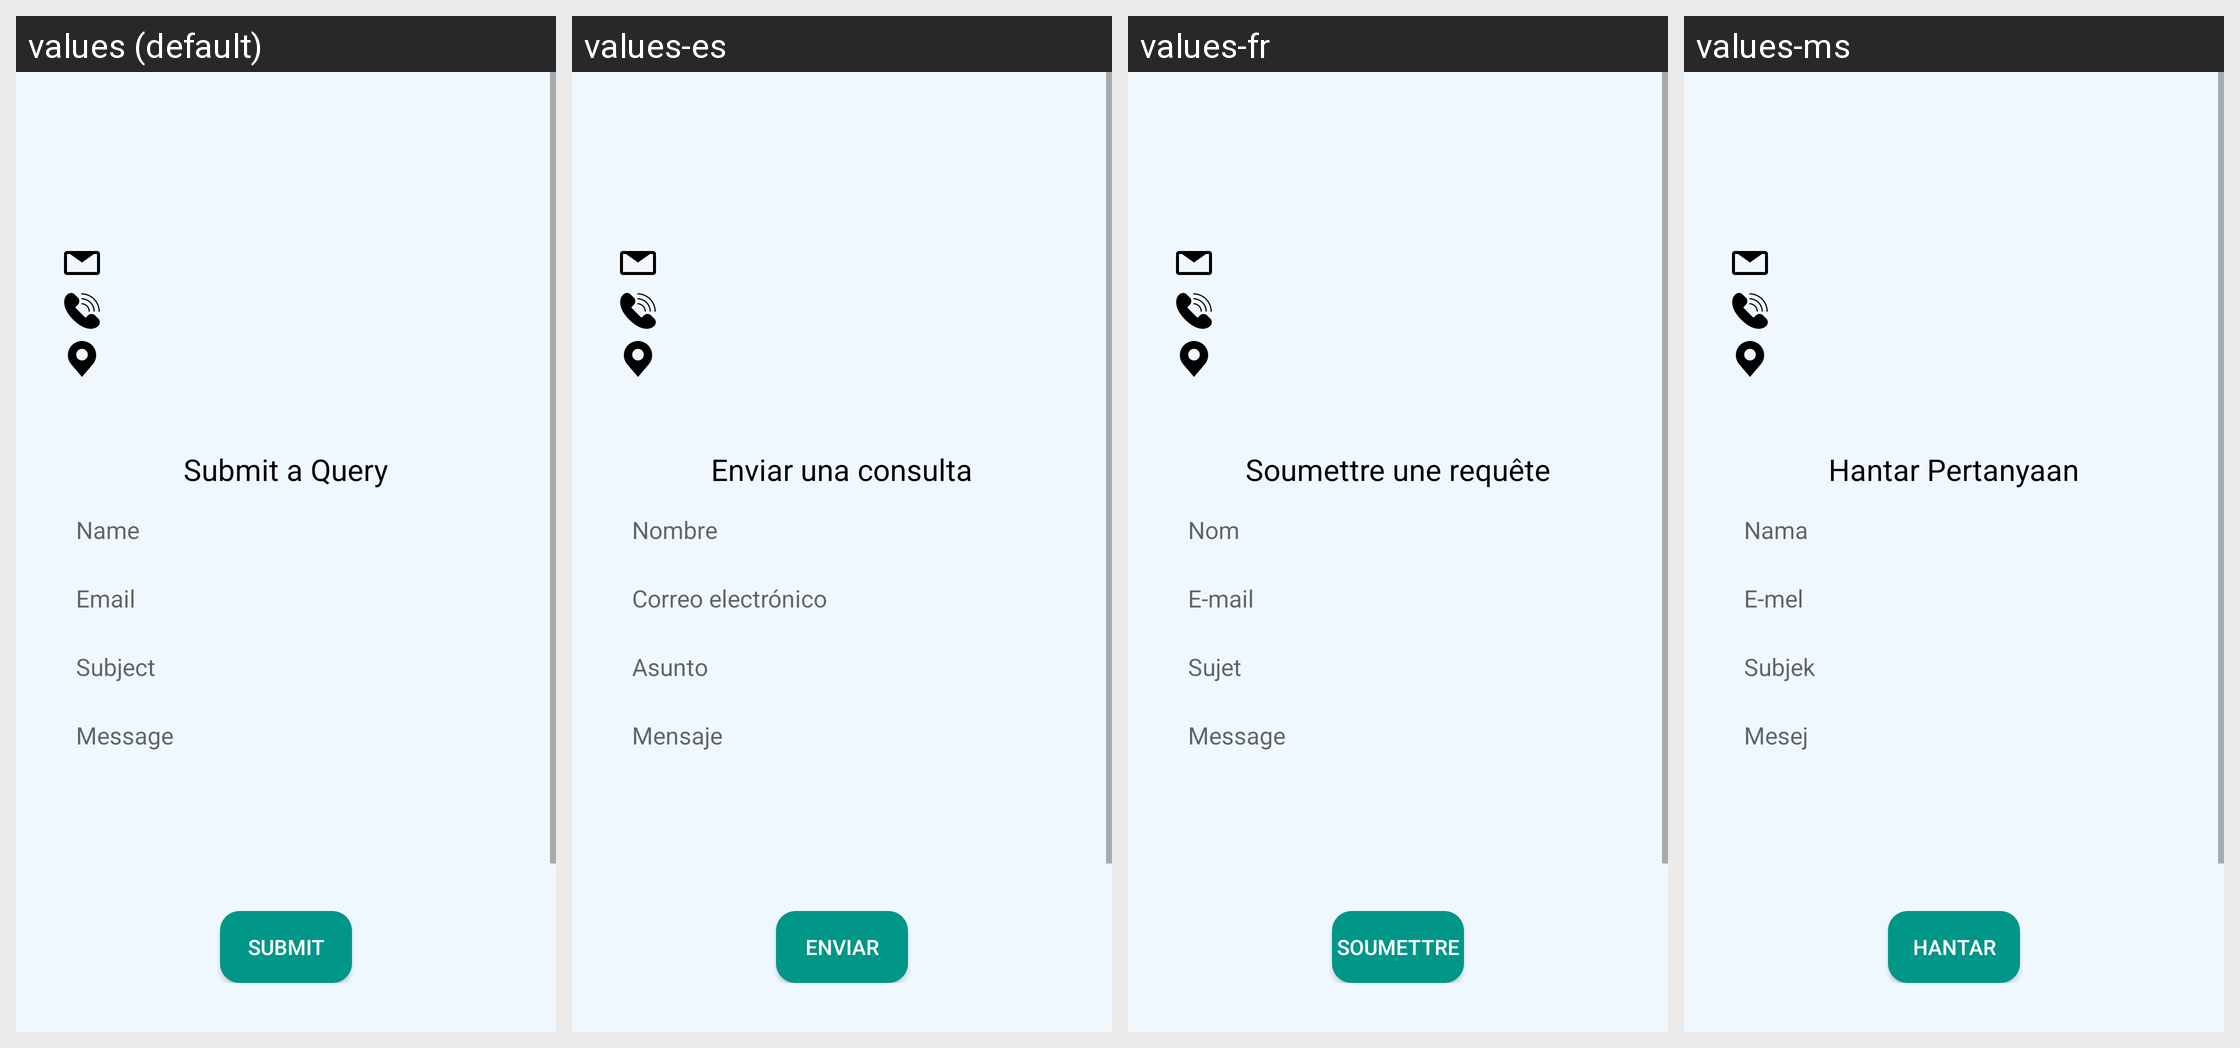

This grid shows one Android layout under several languages. Give, for every string resource on the screen, its name, the default text and each shown locale's text.
Android screen res/layout/activity_support.xml rendered under 4 locales, left to right: values (default), values-es, values-fr, values-ms. Device: Nexus 5 (rendered at 1080×1920; each locale shown at half size, 540×960, under a caption strip naming it); theme Theme.TDexv01.
Other locales in the repository, not shown: values-de, values-hi, values-ja, values-kn, values-ko, values-ml, values-mr, values-ta, values-te.
Strings drawn on this screen, with the default value and each locale's value (text and hints the layout hard-codes, and strings that could not be matched under every locale, appear in the picture but are not listed):

submit_a_query
  values: Submit a Query
  values-es: Enviar una consulta
  values-fr: Soumettre une requête
  values-ms: Hantar Pertanyaan

name
  values: Name
  values-es: Nombre
  values-fr: Nom
  values-ms: Nama

email
  values: Email
  values-es: Correo electrónico
  values-fr: E-mail
  values-ms: E-mel

subject
  values: Subject
  values-es: Asunto
  values-fr: Sujet
  values-ms: Subjek

message
  values: Message
  values-es: Mensaje
  values-fr: Message
  values-ms: Mesej

submit
  values: Submit
  values-es: Enviar
  values-fr: Soumettre
  values-ms: Hantar
